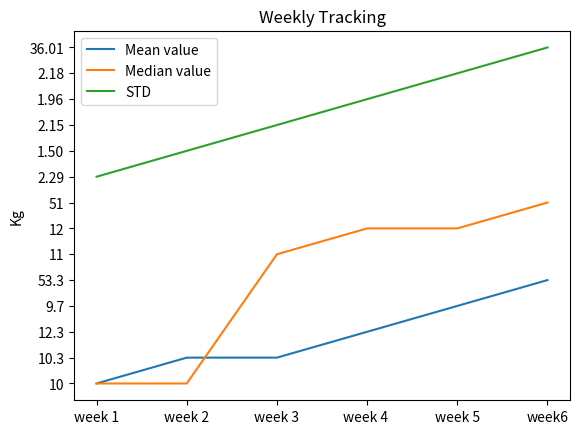

Here is the Python script that generated this plot:
import matplotlib.pyplot as plt
days = ['week 1', 'week 2', 'week 3', 'week 4 ', 'week 5', 'week6']
mean_value=['10', '10.3', '10.3', '12.3', '9.7', '53.3']
median_value = ['10', '10', '11', '12', '12', '51']
standard_deviation = ['2.29', '1.50', '2.15', '1.96', '2.18', '36.01']
plt.plot(days,mean_value,label="Mean value")
plt.plot(days,median_value,label='Median value')
plt.plot(days,standard_deviation,label='STD')
plt.ylabel("Kg")
plt.title("Weekly Tracking")
plt.legend()
plt.show()



